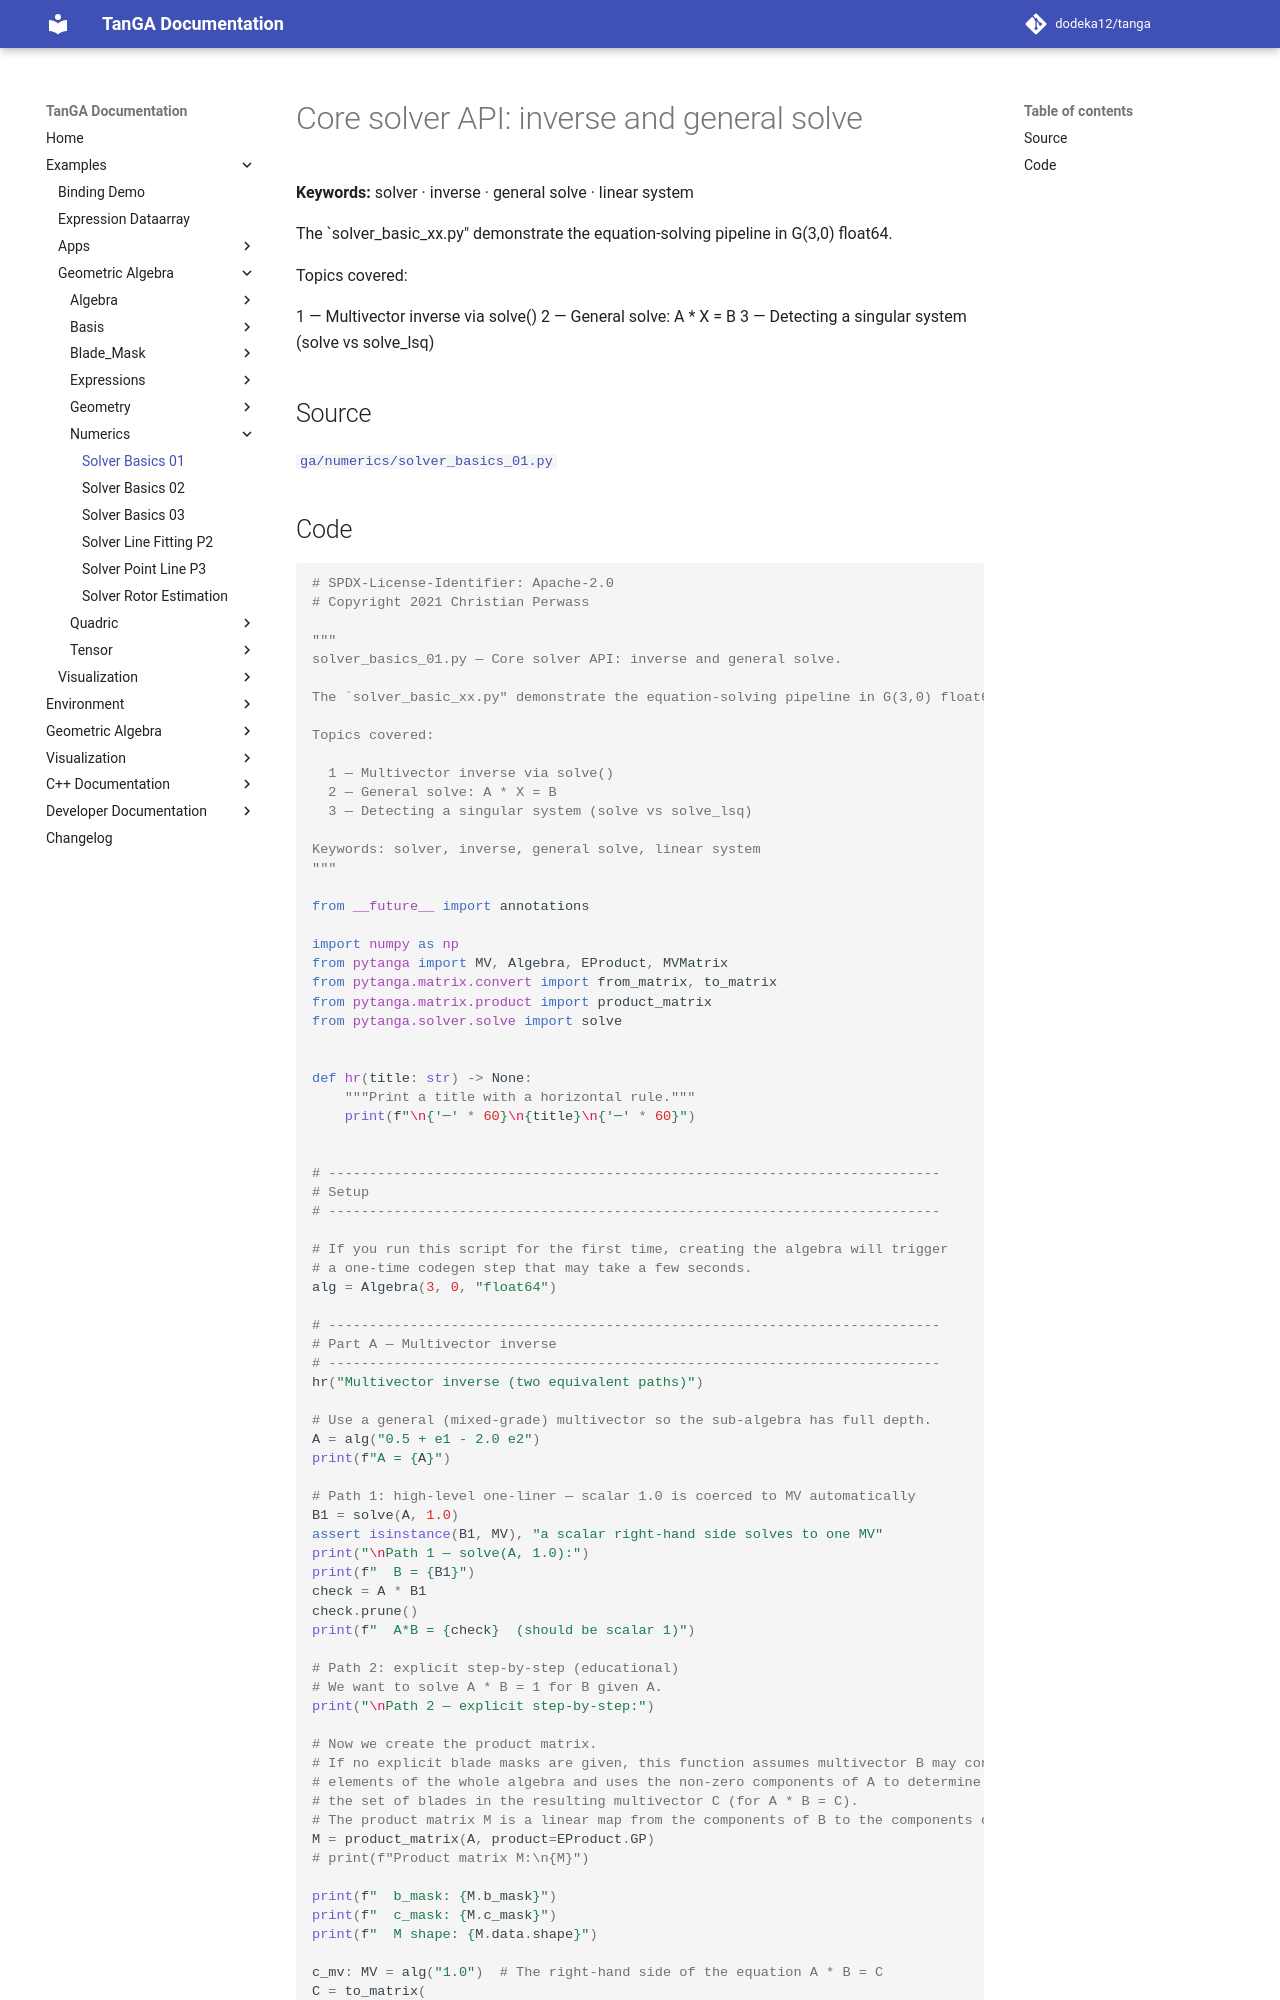

repository: dodeka12/tanga · page: v2.26.0/py/examples/ga/numerics/solver_basics_01/index.html · generator: mkdocs

# Core solver API: inverse and general solve

**Keywords:** solver · inverse · general solve · linear system

The `solver_basic_xx.py" demonstrate the equation-solving pipeline in G(3,0) float64.

Topics covered:

  1 — Multivector inverse via solve()
  2 — General solve: A * X = B
  3 — Detecting a singular system (solve vs solve_lsq)

## Source

[`ga/numerics/solver_basics_01.py`](https://github.com/dodeka12/tanga/blob/main/py/examples/ga/numerics/solver_basics_01.py)
